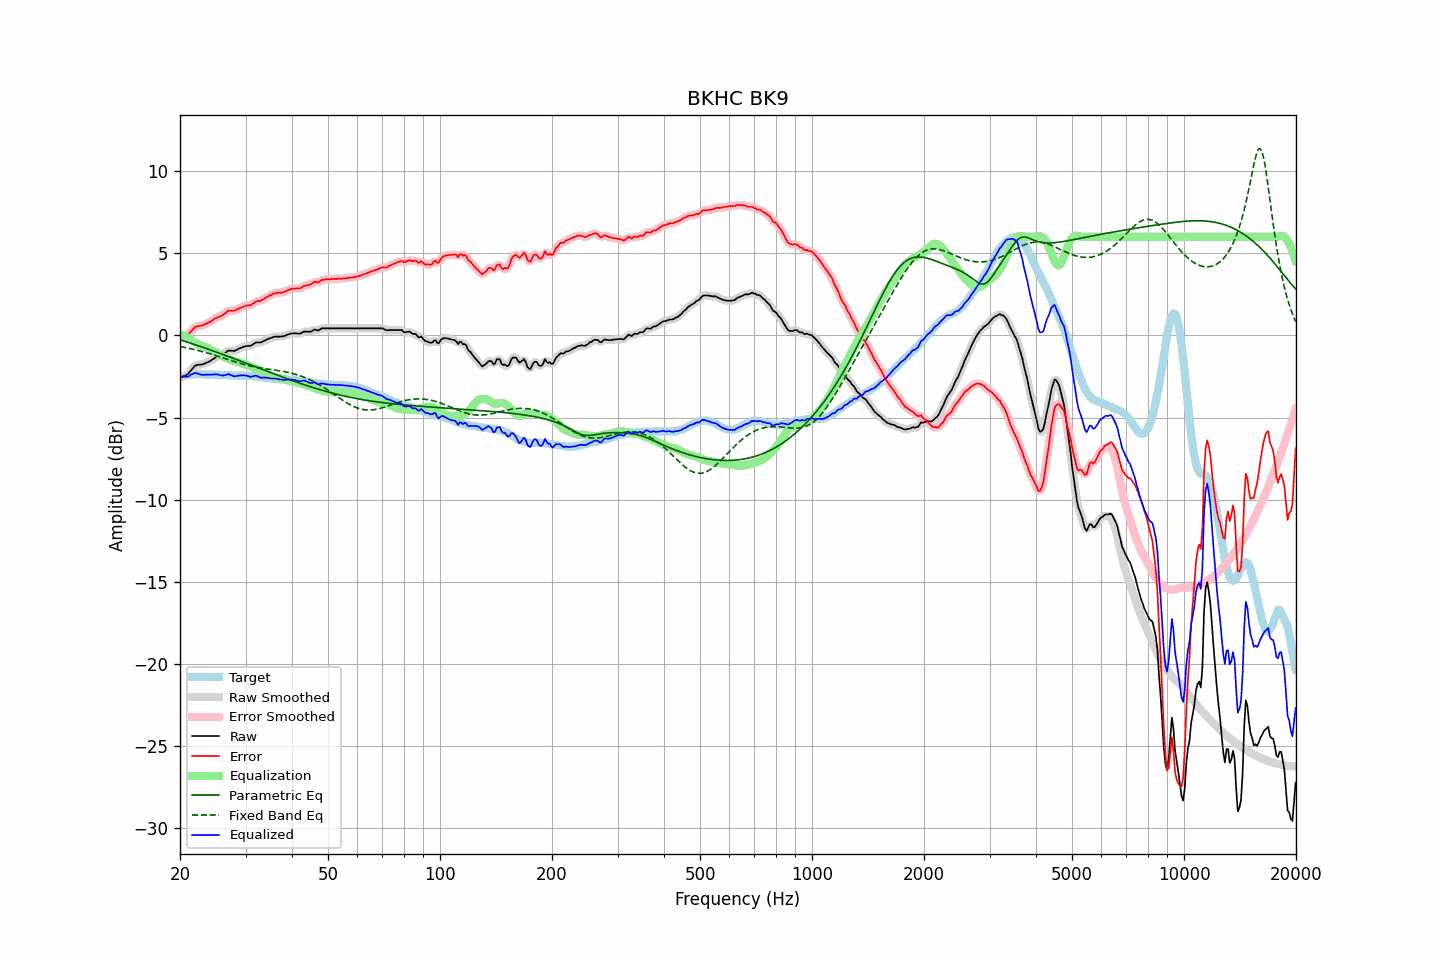

The data file committed next to this chart (first rows):
frequency, raw, error, smoothed, error_smoothed, equalization, parametric_eq, fixed_band_eq, equalized_raw, equalized_smoothed, target
20.00, -2.58, -0.00, -2.58, 0.01, 0.08, -0.27, -0.68, -2.51, -2.50, -2.58
20.20, -2.54, -0.00, -2.55, -0.00, 0.03, -0.30, -0.70, -2.51, -2.51, -2.54
20.40, -2.49, 0.01, -2.51, -0.00, -0.01, -0.33, -0.71, -2.51, -2.52, -2.50
20.61, -2.45, 0.03, -2.46, 0.01, -0.06, -0.36, -0.73, -2.51, -2.52, -2.48
20.81, -2.40, 0.04, -2.41, 0.03, -0.11, -0.39, -0.75, -2.51, -2.52, -2.44
21.02, -2.35, 0.05, -2.33, 0.08, -0.16, -0.42, -0.78, -2.51, -2.49, -2.40
21.23, -2.23, 0.16, -2.24, 0.15, -0.21, -0.45, -0.80, -2.45, -2.45, -2.39
21.44, -2.11, 0.26, -2.12, 0.26, -0.27, -0.49, -0.82, -2.38, -2.38, -2.37
21.66, -2.00, 0.36, -1.99, 0.37, -0.34, -0.52, -0.84, -2.35, -2.33, -2.36
21.87, -1.88, 0.48, -1.89, 0.47, -0.41, -0.55, -0.86, -2.29, -2.31, -2.36
22.09, -1.81, 0.54, -1.83, 0.53, -0.48, -0.58, -0.89, -2.29, -2.30, -2.35
22.31, -1.79, 0.56, -1.79, 0.57, -0.53, -0.62, -0.91, -2.33, -2.32, -2.35
22.54, -1.78, 0.57, -1.78, 0.58, -0.58, -0.65, -0.94, -2.36, -2.36, -2.35
22.76, -1.77, 0.59, -1.77, 0.59, -0.61, -0.68, -0.96, -2.39, -2.39, -2.37
22.99, -1.76, 0.61, -1.75, 0.62, -0.64, -0.72, -0.99, -2.41, -2.40, -2.38
23.22, -1.72, 0.65, -1.73, 0.65, -0.67, -0.75, -1.02, -2.39, -2.40, -2.38
23.45, -1.68, 0.70, -1.69, 0.70, -0.70, -0.78, -1.04, -2.39, -2.39, -2.39
23.69, -1.64, 0.74, -1.64, 0.74, -0.75, -0.82, -1.07, -2.39, -2.39, -2.39
23.92, -1.59, 0.80, -1.59, 0.79, -0.80, -0.85, -1.10, -2.39, -2.39, -2.39
24.16, -1.54, 0.84, -1.54, 0.84, -0.85, -0.89, -1.13, -2.39, -2.39, -2.38
24.40, -1.47, 0.91, -1.48, 0.91, -0.91, -0.92, -1.16, -2.38, -2.38, -2.38
24.65, -1.41, 0.98, -1.41, 0.97, -0.96, -0.96, -1.19, -2.37, -2.37, -2.39
24.89, -1.35, 1.04, -1.35, 1.03, -1.01, -0.99, -1.22, -2.36, -2.37, -2.39
25.14, -1.30, 1.09, -1.31, 1.08, -1.07, -1.03, -1.25, -2.37, -2.38, -2.39
25.39, -1.27, 1.12, -1.27, 1.12, -1.12, -1.06, -1.28, -2.40, -2.40, -2.39
25.65, -1.24, 1.16, -1.24, 1.16, -1.18, -1.10, -1.31, -2.43, -2.42, -2.40
25.91, -1.20, 1.21, -1.20, 1.21, -1.24, -1.14, -1.35, -2.45, -2.44, -2.41
26.16, -1.14, 1.27, -1.14, 1.27, -1.30, -1.17, -1.38, -2.44, -2.44, -2.41
26.43, -1.07, 1.34, -1.07, 1.35, -1.35, -1.21, -1.41, -2.42, -2.41, -2.41
26.69, -1.00, 1.41, -1.00, 1.42, -1.39, -1.25, -1.44, -2.39, -2.39, -2.41
26.96, -0.92, 1.50, -0.95, 1.47, -1.43, -1.28, -1.47, -2.35, -2.37, -2.43
27.23, -0.92, 1.50, -0.92, 1.50, -1.46, -1.32, -1.51, -2.39, -2.39, -2.43
27.50, -0.93, 1.49, -0.93, 1.50, -1.50, -1.36, -1.54, -2.43, -2.43, -2.43
27.77, -0.94, 1.50, -0.94, 1.49, -1.53, -1.39, -1.57, -2.47, -2.47, -2.44
28.05, -0.94, 1.50, -0.93, 1.51, -1.55, -1.43, -1.60, -2.50, -2.48, -2.44
28.33, -0.89, 1.56, -0.90, 1.55, -1.58, -1.47, -1.63, -2.47, -2.48, -2.45
28.62, -0.84, 1.61, -0.85, 1.60, -1.61, -1.50, -1.66, -2.46, -2.46, -2.45
28.90, -0.79, 1.66, -0.79, 1.66, -1.64, -1.54, -1.69, -2.44, -2.44, -2.45
29.19, -0.75, 1.70, -0.75, 1.70, -1.68, -1.58, -1.72, -2.43, -2.43, -2.45
29.48, -0.71, 1.73, -0.71, 1.74, -1.72, -1.62, -1.75, -2.43, -2.43, -2.44
29.78, -0.68, 1.77, -0.68, 1.77, -1.75, -1.65, -1.77, -2.43, -2.43, -2.46
30.08, -0.65, 1.79, -0.66, 1.80, -1.79, -1.69, -1.80, -2.44, -2.44, -2.45
30.38, -0.64, 1.82, -0.65, 1.81, -1.82, -1.73, -1.82, -2.46, -2.47, -2.47
30.68, -0.64, 1.83, -0.64, 1.83, -1.86, -1.77, -1.85, -2.50, -2.50, -2.47
30.99, -0.63, 1.85, -0.62, 1.86, -1.89, -1.80, -1.87, -2.53, -2.51, -2.48
31.30, -0.57, 1.91, -0.57, 1.91, -1.93, -1.84, -1.89, -2.50, -2.50, -2.48
31.61, -0.50, 1.98, -0.51, 1.98, -1.97, -1.88, -1.91, -2.47, -2.47, -2.48
31.93, -0.44, 2.06, -0.45, 2.05, -2.01, -1.92, -1.93, -2.45, -2.46, -2.50
32.24, -0.42, 2.09, -0.43, 2.08, -2.05, -1.95, -1.95, -2.47, -2.48, -2.52
32.57, -0.43, 2.08, -0.43, 2.10, -2.09, -1.99, -1.97, -2.53, -2.52, -2.52
32.89, -0.43, 2.10, -0.42, 2.11, -2.14, -2.03, -1.98, -2.57, -2.56, -2.53
33.22, -0.39, 2.16, -0.39, 2.15, -2.18, -2.07, -2.00, -2.58, -2.58, -2.55
33.55, -0.34, 2.21, -0.35, 2.21, -2.23, -2.10, -2.01, -2.57, -2.57, -2.55
33.89, -0.29, 2.28, -0.29, 2.28, -2.28, -2.14, -2.03, -2.57, -2.57, -2.57
34.23, -0.24, 2.33, -0.25, 2.33, -2.33, -2.18, -2.04, -2.57, -2.57, -2.58
34.57, -0.21, 2.39, -0.21, 2.39, -2.38, -2.22, -2.05, -2.59, -2.59, -2.60
34.92, -0.17, 2.44, -0.17, 2.43, -2.43, -2.25, -2.07, -2.61, -2.61, -2.61
35.27, -0.14, 2.47, -0.14, 2.48, -2.48, -2.29, -2.08, -2.62, -2.62, -2.61
35.62, -0.10, 2.53, -0.10, 2.53, -2.52, -2.33, -2.10, -2.62, -2.62, -2.64
35.97, -0.07, 2.57, -0.08, 2.56, -2.54, -2.37, -2.11, -2.62, -2.63, -2.65
... 635 more rows
